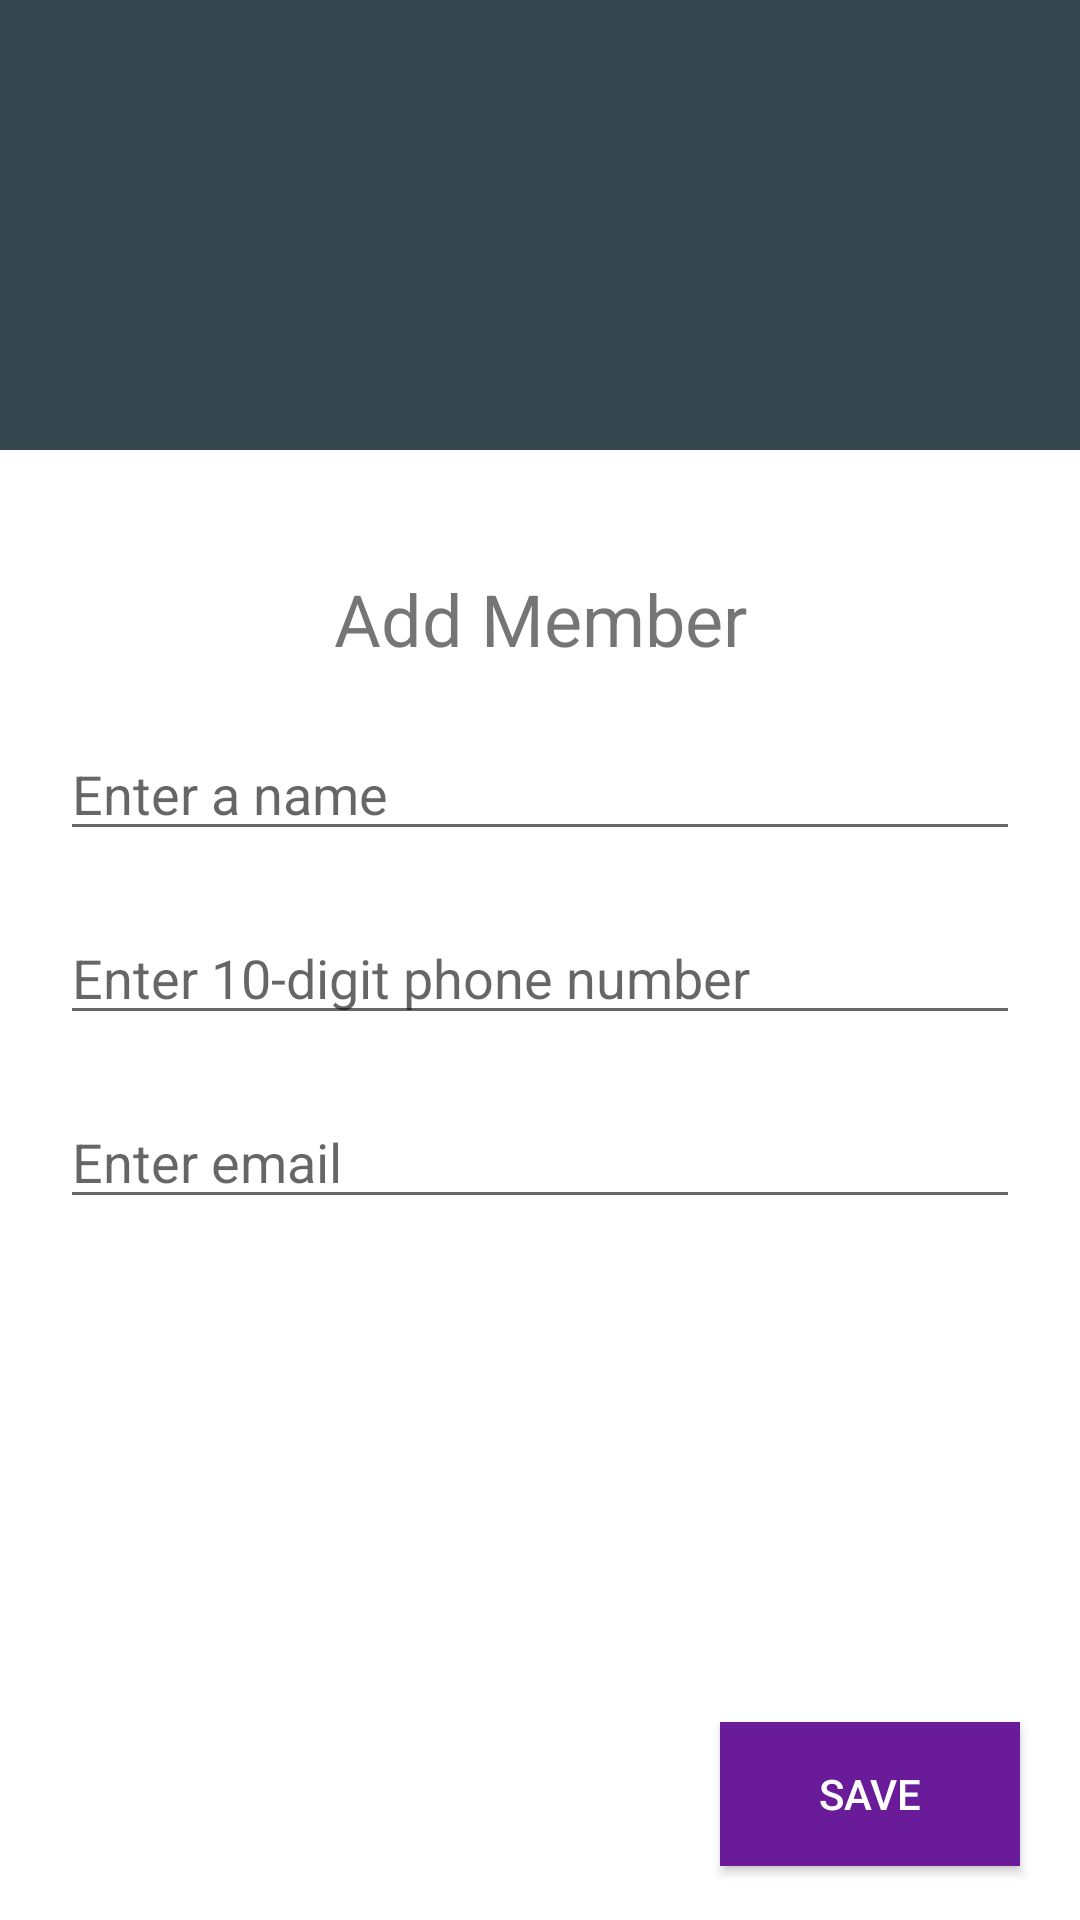

Here is an Android app screen rendered from its layout file. Give the layout XML and the strings, colors and styles it references.
<!-- AndroidManifest.xml: application theme AppTheme -->
<!-- res/layout/activity_add_member.xml -->
<?xml version="1.0" encoding="utf-8"?>
<android.support.constraint.ConstraintLayout xmlns:android="http://schemas.android.com/apk/res/android"
    xmlns:app="http://schemas.android.com/apk/res-auto"
    xmlns:tools="http://schemas.android.com/tools"
    android:layout_width="match_parent"
    android:layout_height="match_parent"
    tools:context=".team.AddMemberActivity">

    <LinearLayout
        android:layout_width="match_parent"
        android:layout_height="match_parent"
        android:layout_marginBottom="8dp"
        android:orientation="vertical"
        app:layout_constraintBottom_toBottomOf="parent"
        app:layout_constraintEnd_toEndOf="parent"
        app:layout_constraintHorizontal_bias="0.0"
        app:layout_constraintStart_toStartOf="parent"
        app:layout_constraintTop_toTopOf="parent"
        app:layout_constraintVertical_bias="0.0">

        <ImageView
            android:id="@+id/imageView"
            android:layout_width="match_parent"
            android:layout_height="150dp"
            app:srcCompat="@color/colorSecondary" />

        <LinearLayout
            android:layout_width="match_parent"
            android:layout_height="wrap_content"
            android:layout_marginTop="40dp"
            android:orientation="vertical">

            <TextView
                android:layout_width="match_parent"
                android:layout_height="wrap_content"
                android:gravity="center"
                android:text="@string/add_member_text"
                android:textSize="24sp" />

            <EditText
                android:id="@+id/nameInput"
                android:layout_width="match_parent"
                android:layout_height="wrap_content"
                android:layout_marginLeft="20dp"
                android:layout_marginTop="20dp"
                android:layout_marginRight="20dp"
                android:ems="10"
                android:hint="Enter a name"
                android:inputType="textPersonName" />

            <EditText
                android:id="@+id/phoneInput"
                android:layout_width="match_parent"
                android:layout_height="wrap_content"
                android:layout_marginLeft="20dp"
                android:layout_marginTop="20dp"
                android:layout_marginRight="20dp"
                android:ems="10"
                android:hint="@string/phone_number_input"
                android:inputType="number" />

            <EditText
                android:id="@+id/emailInput"
                android:layout_width="match_parent"
                android:layout_height="wrap_content"
                android:layout_marginLeft="20dp"
                android:layout_marginTop="20dp"
                android:layout_marginRight="20dp"
                android:ems="10"
                android:hint="@string/email_input"
                android:inputType="textPersonName" />

        </LinearLayout>

        <LinearLayout
            android:layout_width="match_parent"
            android:layout_height="match_parent"
            android:gravity="bottom|right"
            android:orientation="vertical"
            tools:layout_editor_absoluteX="38dp"
            tools:layout_editor_absoluteY="108dp">

            <Button
                android:id="@+id/saveBtn"
                android:layout_width="100dp"
                android:layout_height="wrap_content"
                android:layout_marginLeft="20dp"
                android:layout_marginRight="20dp"
                android:layout_marginBottom="10dp"
                android:background="@color/colorPrimary"
                android:text="Save"
                android:textColor="@color/white" />
        </LinearLayout>

    </LinearLayout>

</android.support.constraint.ConstraintLayout>
<!-- resources referenced by this layout -->
<resources>
  <color name="colorPrimary">#6a1b9a</color>
  <color name="colorSecondary">#37474f</color>
  <color name="white">#ffffff</color>
  <string name="add_member_text">Add Member</string>
  <string name="email_input">Enter email</string>
  <string name="phone_number_input">Enter 10-digit phone number</string>
  <style name="AppTheme" parent="Theme.AppCompat.Light.NoActionBar">
          
          <item name="colorPrimary">@color/colorPrimary</item>
          <item name="colorPrimaryDark">@color/colorPrimaryDark</item>
          <item name="colorAccent">@color/colorAccent</item>
          <item name="android:windowBackground">@color/appBackground</item>
      </style>
  <color name="colorPrimaryDark">#38006b</color>
  <color name="colorAccent">@color/colorPrimaryLight</color>
  <color name="appBackground">@color/white</color>
  <color name="colorPrimaryLight">#9c4dcc</color>
</resources>
